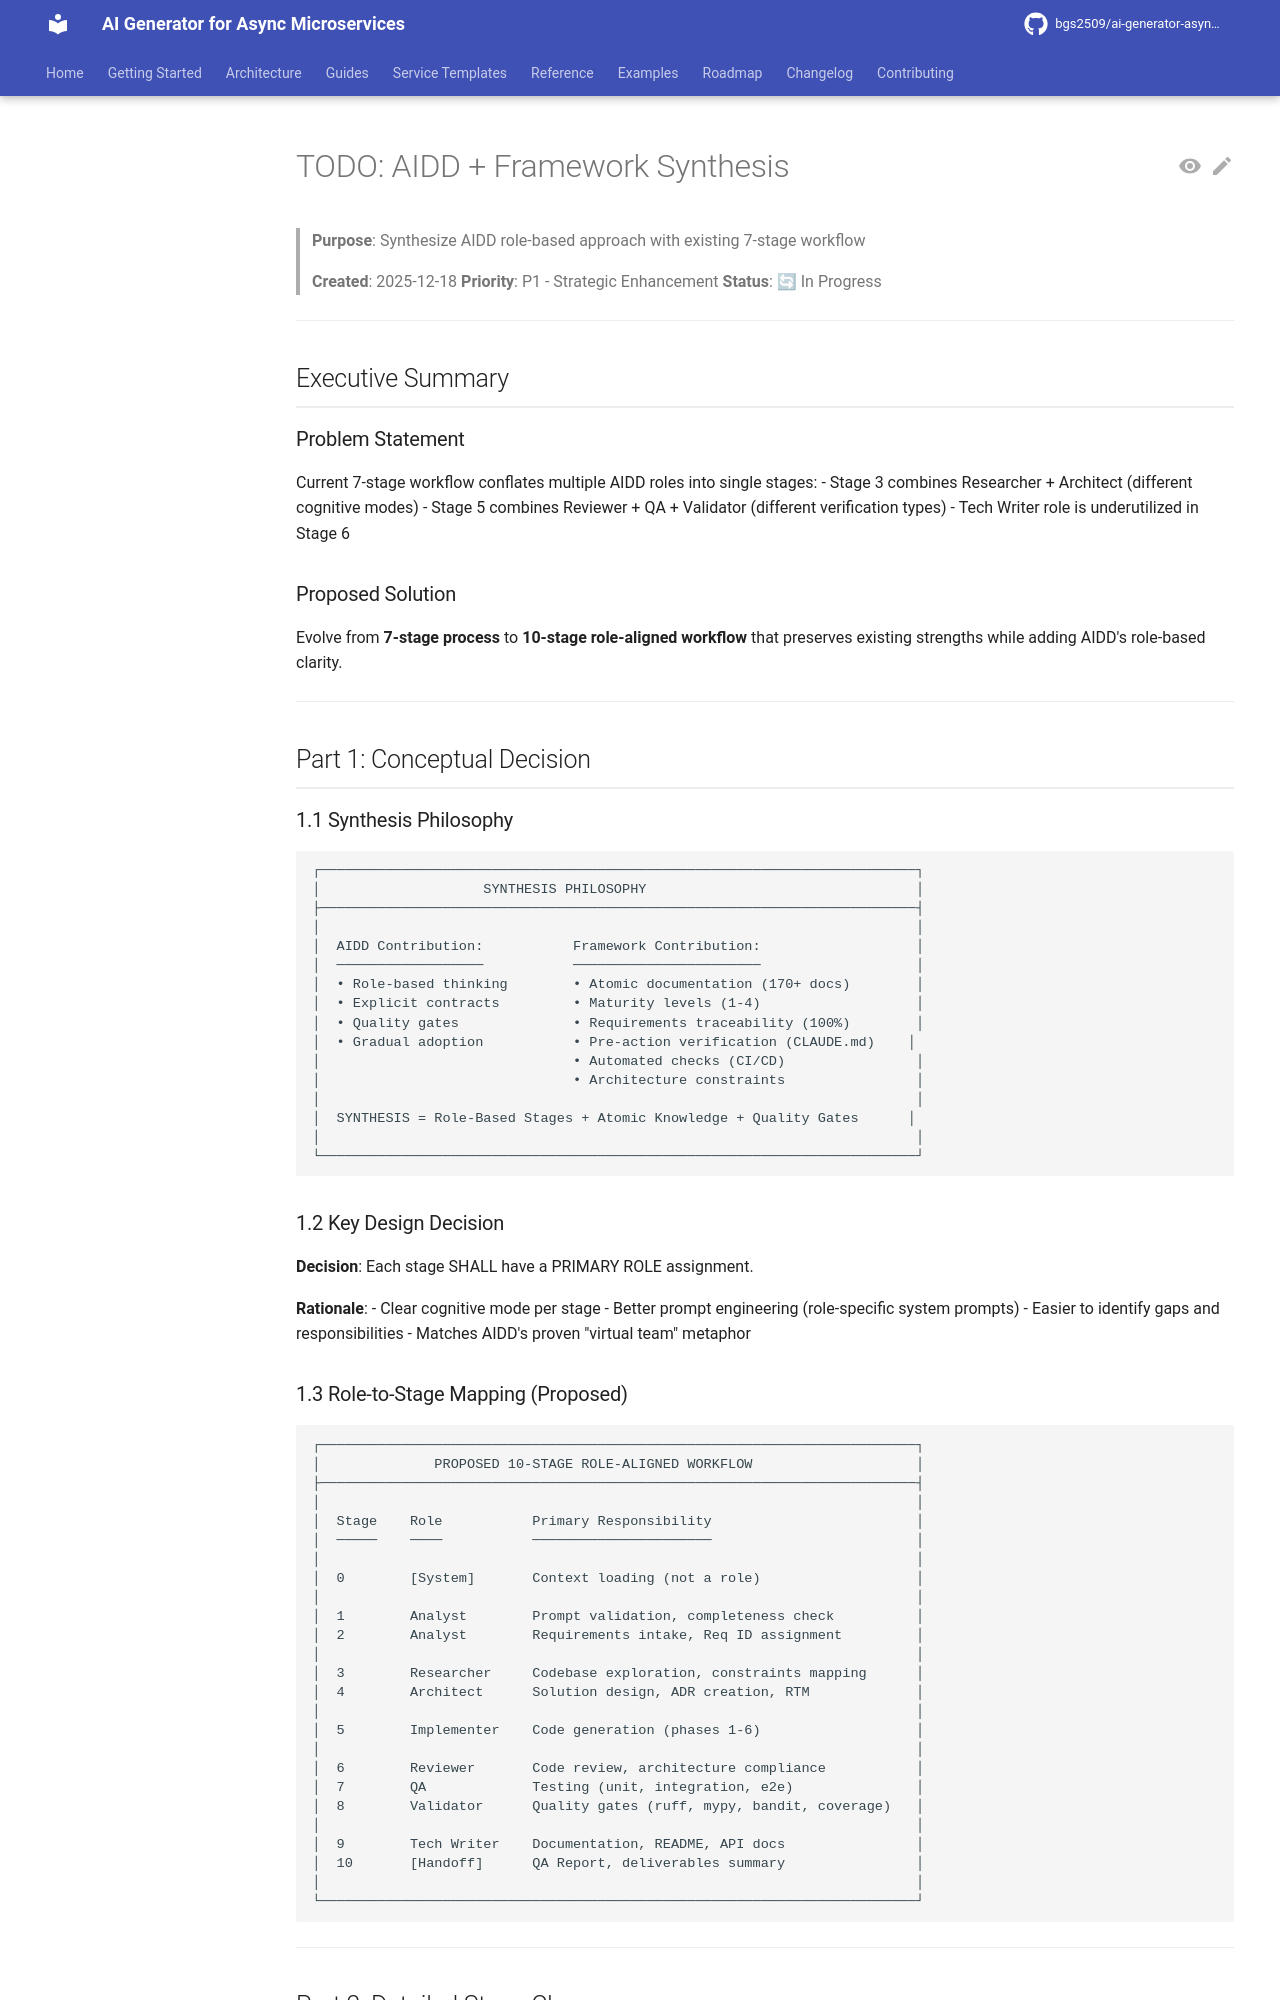

repository: bgs2509/ai-generator-asyncmicroservices · page: audit/todo/2025-12-18-aidd-synthesis-todo/index.html · generator: mkdocs

# TODO: AIDD + Framework Synthesis

> **Purpose**: Synthesize AIDD role-based approach with existing 7-stage workflow
>
> **Created**: 2025-12-18
> **Priority**: P1 - Strategic Enhancement
> **Status**: 🔄 In Progress

---

## Executive Summary

### Problem Statement

Current 7-stage workflow conflates multiple AIDD roles into single stages:
- Stage 3 combines Researcher + Architect (different cognitive modes)
- Stage 5 combines Reviewer + QA + Validator (different verification types)
- Tech Writer role is underutilized in Stage 6

### Proposed Solution

Evolve from **7-stage process** to **10-stage role-aligned workflow** that preserves existing strengths while adding AIDD's role-based clarity.

---

## Part 1: Conceptual Decision

### 1.1 Synthesis Philosophy

```
┌─────────────────────────────────────────────────────────────────────────┐
│                    SYNTHESIS PHILOSOPHY                                 │
├─────────────────────────────────────────────────────────────────────────┤
│                                                                         │
│  AIDD Contribution:           Framework Contribution:                   │
│  ──────────────────           ───────────────────────                   │
│  • Role-based thinking        • Atomic documentation (170+ docs)        │
│  • Explicit contracts         • Maturity levels (1-4)                   │
│  • Quality gates              • Requirements traceability (100%)        │
│  • Gradual adoption           • Pre-action verification (CLAUDE.md)    │
│                               • Automated checks (CI/CD)                │
│                               • Architecture constraints                │
│                                                                         │
│  SYNTHESIS = Role-Based Stages + Atomic Knowledge + Quality Gates      │
│                                                                         │
└─────────────────────────────────────────────────────────────────────────┘
```

### 1.2 Key Design Decision

**Decision**: Each stage SHALL have a PRIMARY ROLE assignment.

**Rationale**:
- Clear cognitive mode per stage
- Better prompt engineering (role-specific system prompts)
- Easier to identify gaps and responsibilities
- Matches AIDD's proven "virtual team" metaphor
